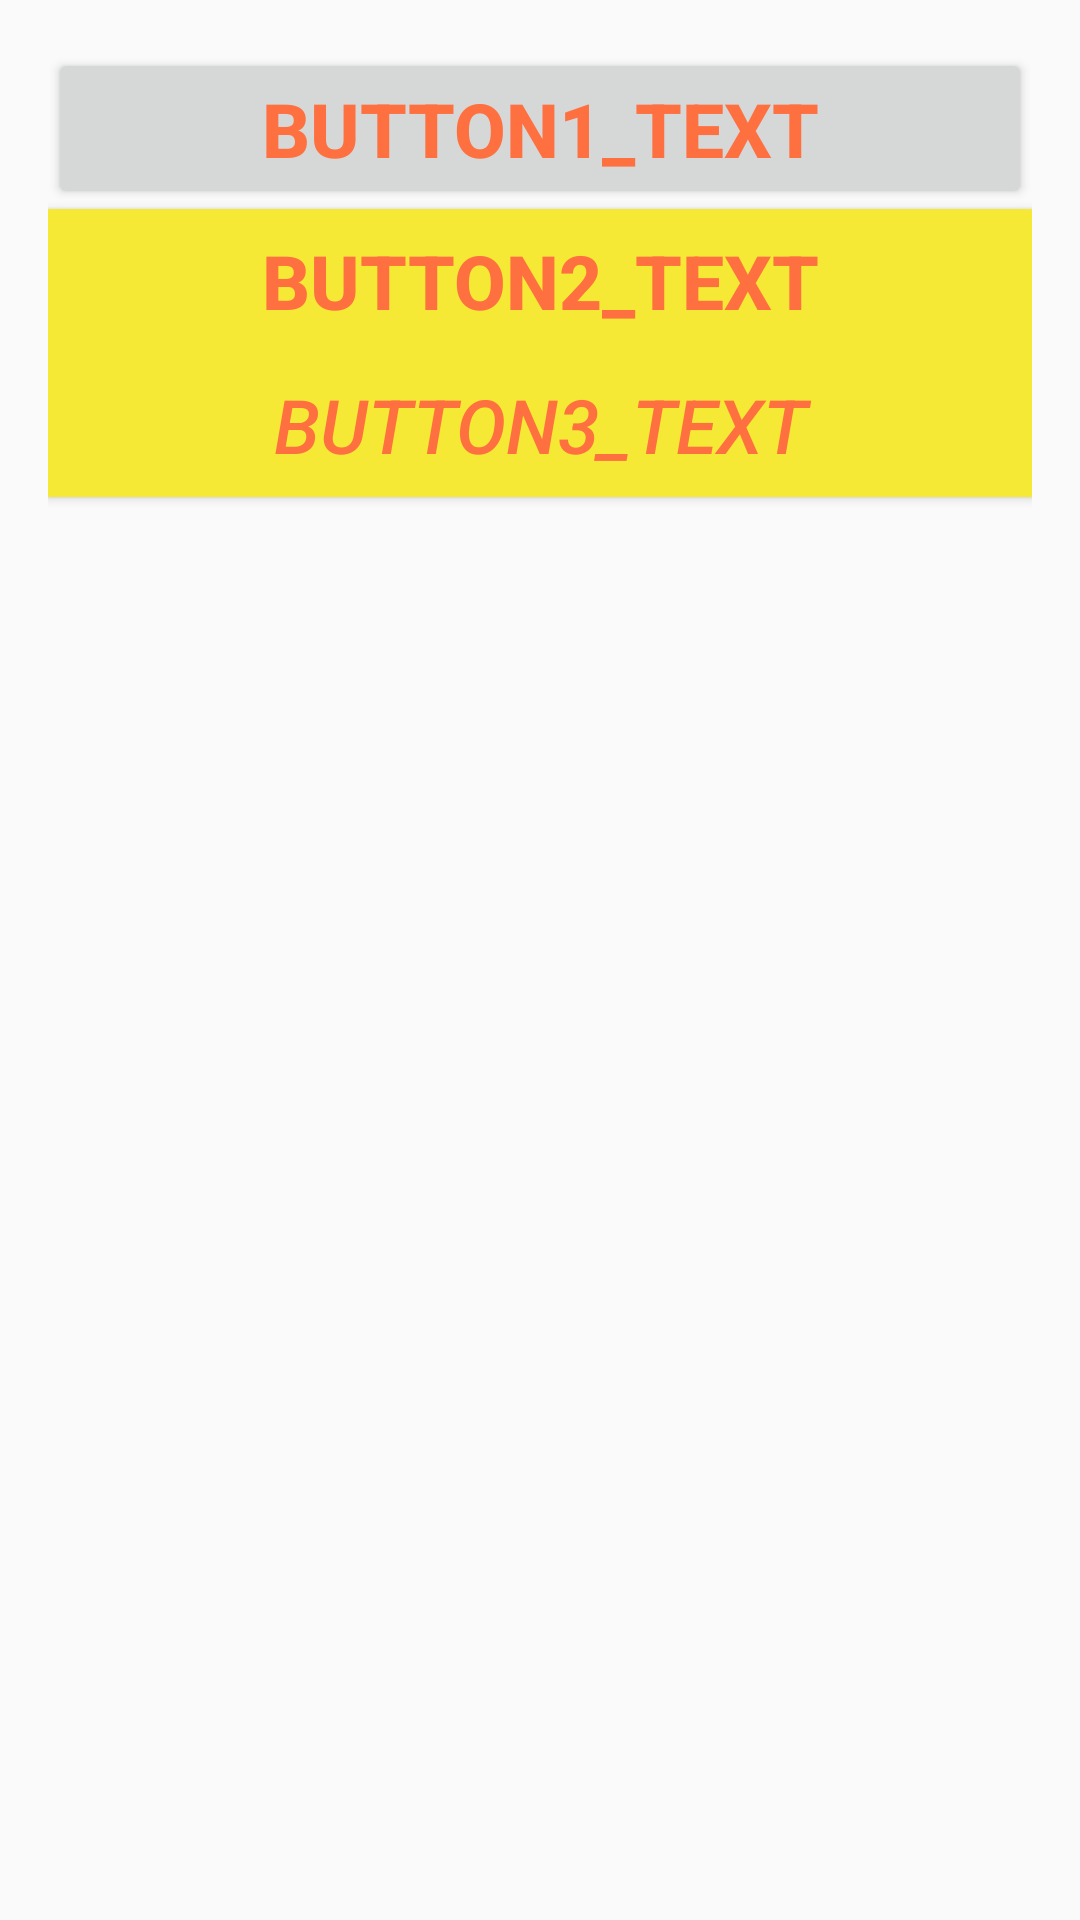

Write the Android layout XML for this screen, with the resource values it uses.
<!-- AndroidManifest.xml: application theme AppTheme -->
<!-- res/layout/activity_b.xml -->
<?xml version="1.0" encoding="utf-8"?>
<RelativeLayout xmlns:android="http://schemas.android.com/apk/res/android"
    xmlns:tools="http://schemas.android.com/tools"
    android:id="@+id/activity_b"
    android:layout_width="match_parent"
    android:layout_height="match_parent"
    android:paddingBottom="@dimen/activity_vertical_margin"
    android:paddingLeft="@dimen/activity_horizontal_margin"
    android:paddingRight="@dimen/activity_horizontal_margin"
    android:paddingTop="@dimen/activity_vertical_margin"
    tools:context="com.zlotow.v.hw3.Activity_B">

    <LinearLayout
        android:orientation="vertical"
        android:layout_width="match_parent"
        android:layout_height="match_parent"
        android:layout_alignParentTop="true"
        android:layout_alignParentLeft="true"
        android:layout_alignParentStart="true">

        <Button
            android:text="@string/button1"
            style="@style/ButtonStyle"
            android:id="@+id/button1" />
        <Button
            android:text="@string/button2"
            style="@style/ButtonStyle.Yellow"
            android:id="@+id/button2" />

        <Button
            android:text="@string/button3"
            style="@style/ButtonStyle.Yellow.Italic"
            android:id="@+id/button3" />
    </LinearLayout>
</RelativeLayout>
<!-- resources referenced by this layout -->
<resources>
  <dimen name="activity_horizontal_margin">16dp</dimen>
  <dimen name="activity_vertical_margin">16dp</dimen>
  <string name="button1">button1_text</string>
  <string name="button2">button2_text</string>
  <string name="button3">button3_text</string>
  <style name="ButtonStyle">
          <item name="android:layout_width">match_parent</item>
          <item name="android:layout_height">wrap_content</item>
          <item name="android:textStyle">normal|bold</item>
          <item name="android:textSize">@dimen/button_height</item>
          <item name="android:textColor">@color/colorOrange</item>
      </style>
  <style name="ButtonStyle.Yellow">
          <item name="android:background">@color/colorYellow</item>
      </style>
  <style name="ButtonStyle.Yellow.Italic">
          <item name="android:textStyle">italic</item>
      </style>
  <style name="AppTheme" parent="Theme.AppCompat.Light.DarkActionBar">
          
          <item name="colorPrimary">@color/colorPrimary</item>
          <item name="colorPrimaryDark">@color/colorPrimaryDark</item>
          <item name="colorAccent">@color/colorAccent</item>
      </style>
  <dimen name="button_height">25dp</dimen>
  <color name="colorOrange">#FFFF7040</color>
  <color name="colorYellow">#FFF6E935</color>
  <color name="colorPrimary">#3F51B5</color>
  <color name="colorPrimaryDark">#303F9F</color>
  <color name="colorAccent">#FF4081</color>
</resources>
